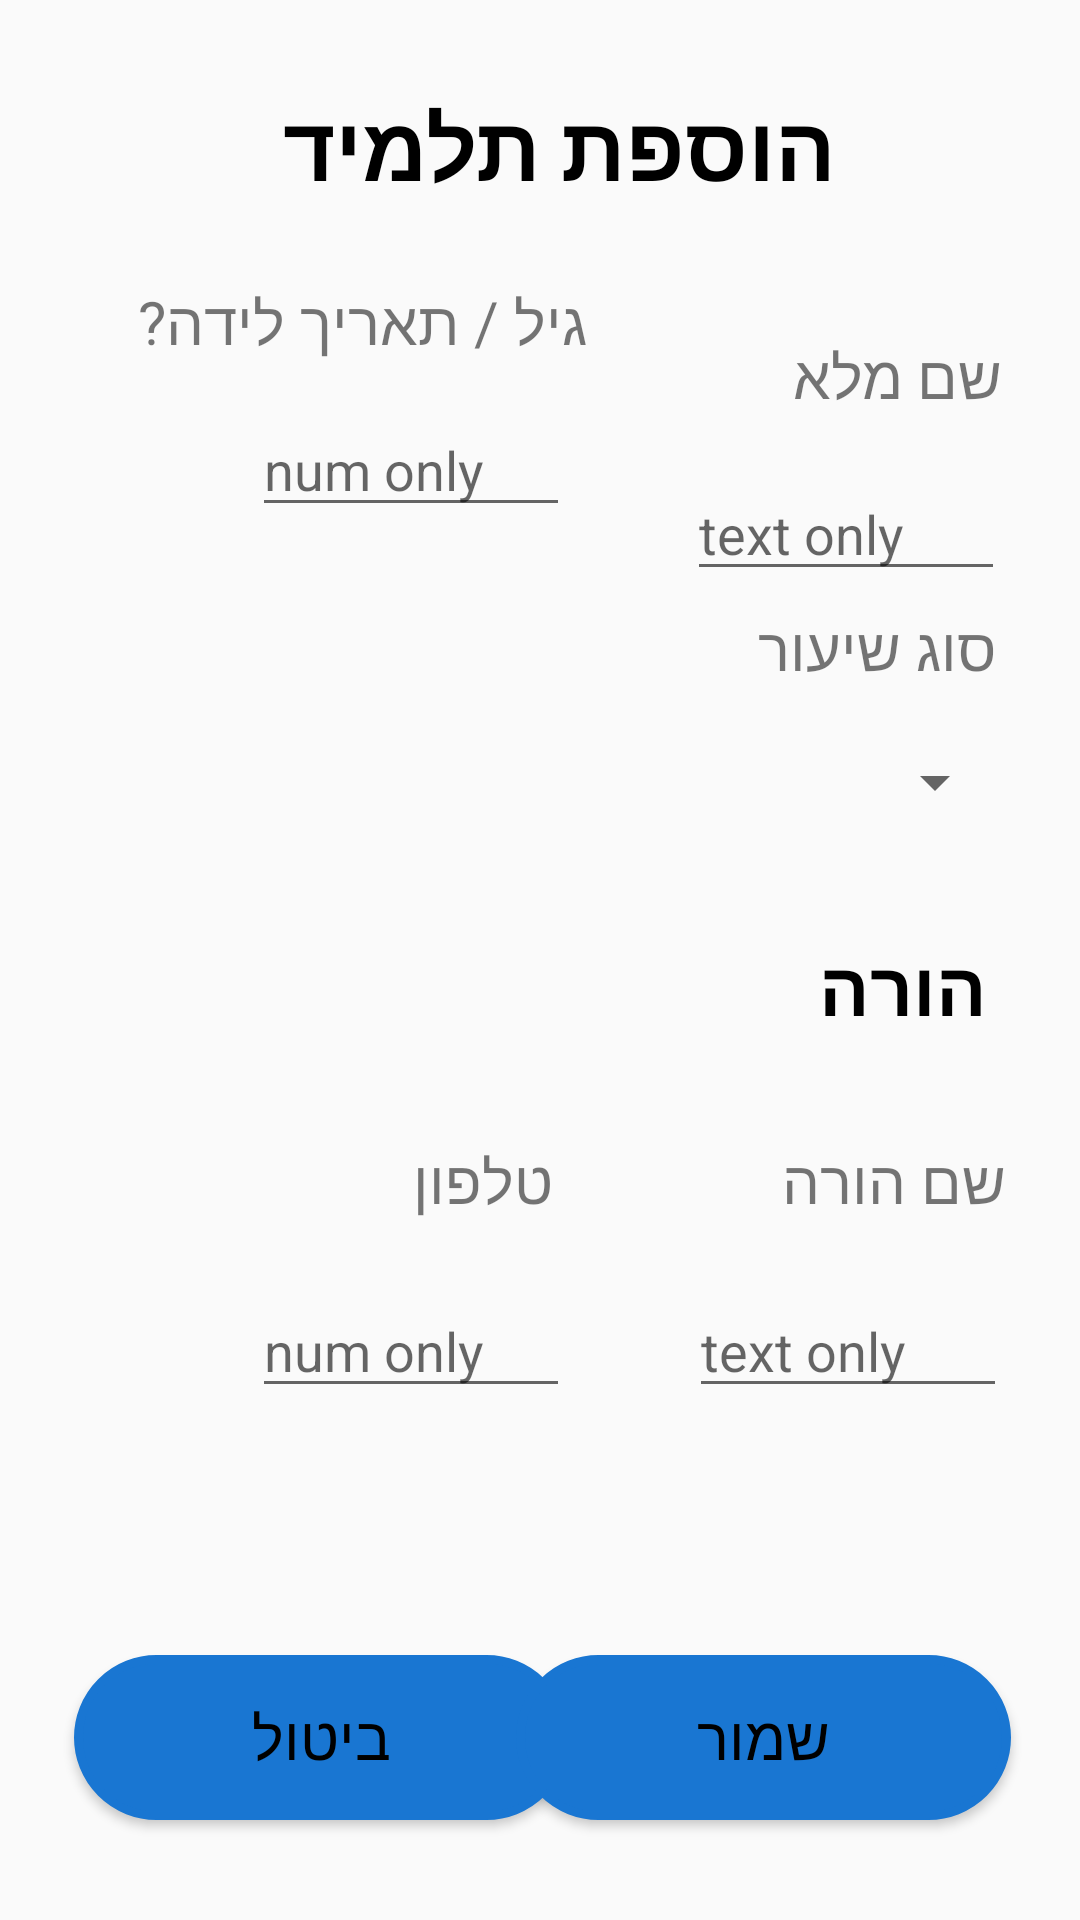

Reconstruct the res/layout file that produces this screen, plus the resources it refers to.
<!-- AndroidManifest.xml: application theme Theme.MyApplication_final -->
<!-- res/layout/customview_add_student.xml -->
<?xml version="1.0" encoding="utf-8"?>
<androidx.constraintlayout.widget.ConstraintLayout xmlns:android="http://schemas.android.com/apk/res/android"
    xmlns:app="http://schemas.android.com/apk/res-auto"
    xmlns:tools="http://schemas.android.com/tools"
    android:layout_width="match_parent"
    android:layout_height="match_parent">


    <EditText
        android:id="@+id/et_parentPhone_add"
        android:layout_width="106dp"
        android:layout_height="37dp"
        android:ems="10"
        android:hint="num only"
        android:inputType="textPersonName"
        app:layout_constraintBottom_toBottomOf="parent"
        app:layout_constraintEnd_toEndOf="parent"
        app:layout_constraintHorizontal_bias="0.331"
        app:layout_constraintStart_toStartOf="parent"
        app:layout_constraintTop_toTopOf="parent"
        app:layout_constraintVertical_bias="0.717" />

    <EditText
        android:id="@+id/et_parentName_add"
        android:layout_width="106dp"
        android:layout_height="37dp"
        android:ems="10"
        android:hint="text only"
        android:inputType="textPersonName"
        app:layout_constraintBottom_toBottomOf="parent"
        app:layout_constraintEnd_toEndOf="parent"
        app:layout_constraintHorizontal_bias="0.904"
        app:layout_constraintStart_toStartOf="parent"
        app:layout_constraintTop_toTopOf="parent"
        app:layout_constraintVertical_bias="0.717" />


    <Button
        android:id="@+id/cancel_btn"
        android:layout_width="165dp"
        android:layout_height="55dp"
        android:background="@drawable/btn_shape"
        android:backgroundTint="#1976D2"
        android:text="ביטול"
        android:textColor="@color/black"
        android:textSize="20sp"
        app:layout_constraintBottom_toBottomOf="parent"
        app:layout_constraintEnd_toEndOf="parent"
        app:layout_constraintHorizontal_bias="0.126"
        app:layout_constraintStart_toStartOf="parent"
        app:layout_constraintTop_toTopOf="parent"
        app:layout_constraintVertical_bias="0.943" />

    <Button
        android:id="@+id/save_btn"
        android:layout_width="165dp"
        android:layout_height="55dp"
        android:background="@drawable/btn_shape"
        android:backgroundTint="#1976D2"
        android:text="שמור"
        android:textColor="@color/black"
        android:textSize="20sp"
        app:layout_constraintBottom_toBottomOf="parent"
        app:layout_constraintEnd_toEndOf="parent"
        app:layout_constraintHorizontal_bias="0.882"
        app:layout_constraintStart_toStartOf="parent"
        app:layout_constraintTop_toTopOf="parent"
        app:layout_constraintVertical_bias="0.943" />

    <TextView
        android:id="@+id/tv_age_title"
        android:layout_width="wrap_content"
        android:layout_height="wrap_content"
        android:text="גיל / תאריך לידה?"
        android:textSize="20sp"
        app:layout_constraintBottom_toTopOf="@+id/et_studentAge_add"
        app:layout_constraintEnd_toEndOf="parent"
        app:layout_constraintHorizontal_bias="0.218"
        app:layout_constraintStart_toStartOf="parent"
        app:layout_constraintTop_toTopOf="parent"
        app:layout_constraintVertical_bias="0.842" />

    <TextView
        android:id="@+id/tv_parent_phone_title"
        android:layout_width="wrap_content"
        android:layout_height="wrap_content"
        android:text="טלפון"
        android:textSize="20sp"
        app:layout_constraintBottom_toBottomOf="parent"
        app:layout_constraintEnd_toEndOf="parent"
        app:layout_constraintHorizontal_bias="0.439"
        app:layout_constraintStart_toStartOf="parent"
        app:layout_constraintTop_toTopOf="parent"
        app:layout_constraintVertical_bias="0.62" />

    <TextView
        android:id="@+id/tv_parent_name_title"
        android:layout_width="wrap_content"
        android:layout_height="wrap_content"
        android:text="שם הורה"
        android:textSize="20sp"
        app:layout_constraintBottom_toBottomOf="parent"
        app:layout_constraintEnd_toEndOf="parent"
        app:layout_constraintHorizontal_bias="0.913"
        app:layout_constraintStart_toStartOf="parent"
        app:layout_constraintTop_toTopOf="parent"
        app:layout_constraintVertical_bias="0.62" />

    <TextView
        android:id="@+id/tv_lesson_type_title"
        android:layout_width="wrap_content"
        android:layout_height="wrap_content"
        android:text="סוג שיעור"
        android:textSize="20sp"
        app:layout_constraintBottom_toBottomOf="parent"
        app:layout_constraintEnd_toEndOf="parent"
        app:layout_constraintHorizontal_bias="0.9"
        app:layout_constraintStart_toStartOf="parent"
        app:layout_constraintTop_toTopOf="parent"
        app:layout_constraintVertical_bias="0.33" />

    <TextView
        android:id="@+id/tv_name_title"
        android:layout_width="wrap_content"
        android:layout_height="wrap_content"
        android:text="שם מלא"
        android:textSize="20sp"
        app:layout_constraintBottom_toTopOf="@+id/et_studentName_add"
        app:layout_constraintEnd_toEndOf="parent"
        app:layout_constraintHorizontal_bias="0.91"
        app:layout_constraintStart_toStartOf="parent"
        app:layout_constraintTop_toTopOf="parent"
        app:layout_constraintVertical_bias="0.842" />

    <TextView
        android:id="@+id/tv_title1"
        android:layout_width="wrap_content"
        android:layout_height="wrap_content"
        android:text="הוספת תלמיד"
        android:textColor="@color/black"
        android:textSize="30sp"
        android:textStyle="bold"
        app:layout_constraintBottom_toBottomOf="parent"
        app:layout_constraintEnd_toEndOf="parent"
        app:layout_constraintHorizontal_bias="0.537"
        app:layout_constraintStart_toStartOf="parent"
        app:layout_constraintTop_toTopOf="parent"
        app:layout_constraintVertical_bias="0.047" />

    <TextView
        android:id="@+id/tv_title2"
        android:layout_width="wrap_content"
        android:layout_height="wrap_content"
        android:text="הורה"
        android:textColor="@color/black"
        android:textSize="25sp"
        android:textStyle="bold"
        app:layout_constraintBottom_toBottomOf="parent"
        app:layout_constraintEnd_toEndOf="parent"
        app:layout_constraintHorizontal_bias="0.898"
        app:layout_constraintStart_toStartOf="parent"
        app:layout_constraintTop_toTopOf="parent"
        app:layout_constraintVertical_bias="0.515" />

    <EditText
        android:id="@+id/et_studentAge_add"
        android:layout_width="106dp"
        android:layout_height="37dp"
        android:ems="10"
        android:hint="num only"
        android:inputType="textPersonName"
        app:layout_constraintBottom_toBottomOf="parent"
        app:layout_constraintEnd_toEndOf="parent"
        app:layout_constraintHorizontal_bias="0.331"
        app:layout_constraintStart_toStartOf="parent"
        app:layout_constraintTop_toTopOf="parent"
        app:layout_constraintVertical_bias="0.23" />

    <EditText
        android:id="@+id/et_studentName_add"
        android:layout_width="106dp"
        android:layout_height="37dp"
        android:layout_marginTop="160dp"
        android:ems="10"
        android:hint="text only"
        android:inputType="textPersonName"
        app:layout_constraintEnd_toEndOf="parent"
        app:layout_constraintHorizontal_bias="0.901"
        app:layout_constraintStart_toStartOf="parent"
        app:layout_constraintTop_toTopOf="parent" />

    <Spinner
        android:id="@+id/spinner_lessonTypes_add"
        android:layout_width="106dp"
        android:layout_height="37dp"
        app:layout_constraintBottom_toBottomOf="parent"
        app:layout_constraintEnd_toEndOf="parent"
        app:layout_constraintHorizontal_bias="0.904"
        app:layout_constraintStart_toStartOf="parent"
        app:layout_constraintTop_toTopOf="parent"
        app:layout_constraintVertical_bias="0.402" />

</androidx.constraintlayout.widget.ConstraintLayout>
<!-- resources referenced by this layout -->
<resources>
  <color name="black">#FF000000</color>
  <!-- drawable btn_shape (drawable) -->
  <?xml version="1.0" encoding="utf-8"?>
  <selector xmlns:android="http://schemas.android.com/apk/res/android" android:shape="rectangle" >
      <item>
          <shape>
      <corners
          android:radius="90dp"
          />
      <solid
          android:color="#1976D2"
          />
      <padding
          android:left="0dp"
          android:top="0dp"
          android:right="0dp"
          android:bottom="0dp"
          />
      <size
          android:width="270dp"
          android:height="55dp"
          />
      <stroke
          android:width="3dp"
          android:color="#000000"
          />
          </shape>
      </item>
  </selector>
  <style name="Theme.MyApplication_final" parent="Theme.AppCompat.DayNight.NoActionBar">
  
  
          <item name="colorPrimary">@color/purple_500</item>
          <item name="colorPrimaryVariant">@color/purple_700</item>
          <item name="colorOnPrimary">@color/white</item>
          
          <item name="colorSecondary">@color/teal_200</item>
          <item name="colorSecondaryVariant">@color/teal_700</item>
          <item name="colorOnSecondary">@color/black</item>
          
          <item name="android:statusBarColor">?attr/colorPrimaryVariant</item>
          
      </style>
  <color name="purple_500">#FF6200EE</color>
  <color name="purple_700">#FF3700B3</color>
  <color name="white">#FFFFFFFF</color>
  <color name="teal_200">#FF03DAC5</color>
  <color name="teal_700">#FF018786</color>
</resources>
